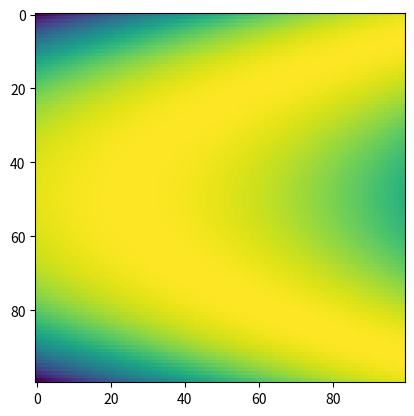

Write the Python code that produced this figure.
import numpy as np
import random
import matplotlib.pyplot as plt


def simulated_annealing(grid):

    def temp_schedule(t):
        return max(0., 100. * np.exp(-0.01 * t))

    n = (0, 0)
    t = 0

    while True:

        print(f'iteration {t}')

        temp = temp_schedule(t)

        e_current = grid[n]
        i, j = n
        if temp <= 0.:
            print('Solution found:')
            print('  x* = ({}, {})'.format(i, j))
            print('  f(x*) = {}'.format(e_current))
            return (n, grid[n])

        children = [(i-1, j),
                    (i, j-1),
                    (i+1, j),
                    (i, j+1)]

        children = tuple(filter(
            lambda c: c[0] >= 0 and c[1] >= 0 and c[0] < grid.shape[0] and c[1] < grid.shape[1], children))

        successor = children[random.randint(0, len(children) - 1)]
        print(successor)

        e_successor = grid[successor]
        e_delta = e_successor - e_current
        if e_delta > 0.0:
            n = successor
        else:
            jump_prob = np.exp(e_delta / temp)
            if np.random.uniform(0., 1.) < jump_prob:
                n = successor

        t += 1


# grid2 = np.array([[0., 0., 0., 1., 4.],
#                  [0., 0., 2., 8., 10.],
#                  [0., 2., 4., 8., 16.],
#                  [1., 4., 8., 16., 32.]])

# simulated_annealing(grid2)


a, b, c, d = -2, 2, -1, 3


def f(x, y): return -(1-x)**2 - 100*(y-x**2)**2


grid3 = np.array([
    [f(a + i*(b-a)/99., c + j*(d-c)/99.) for j in range(100)]
    for i in range(100)])

simulated_annealing(grid3)

fig = plt.figure()
#ax = fig.gca(projection='3d')
#x = np.arange(a, b, (b-a)/99.)
#y = np.arange(c, d, (d-c)/99.)
#x, y = np.meshgrid(x, y)

#surf = ax.plot(x, y, grid3, cmap=cm.coolwarm)

plt.imshow(grid3)
plt.show()
